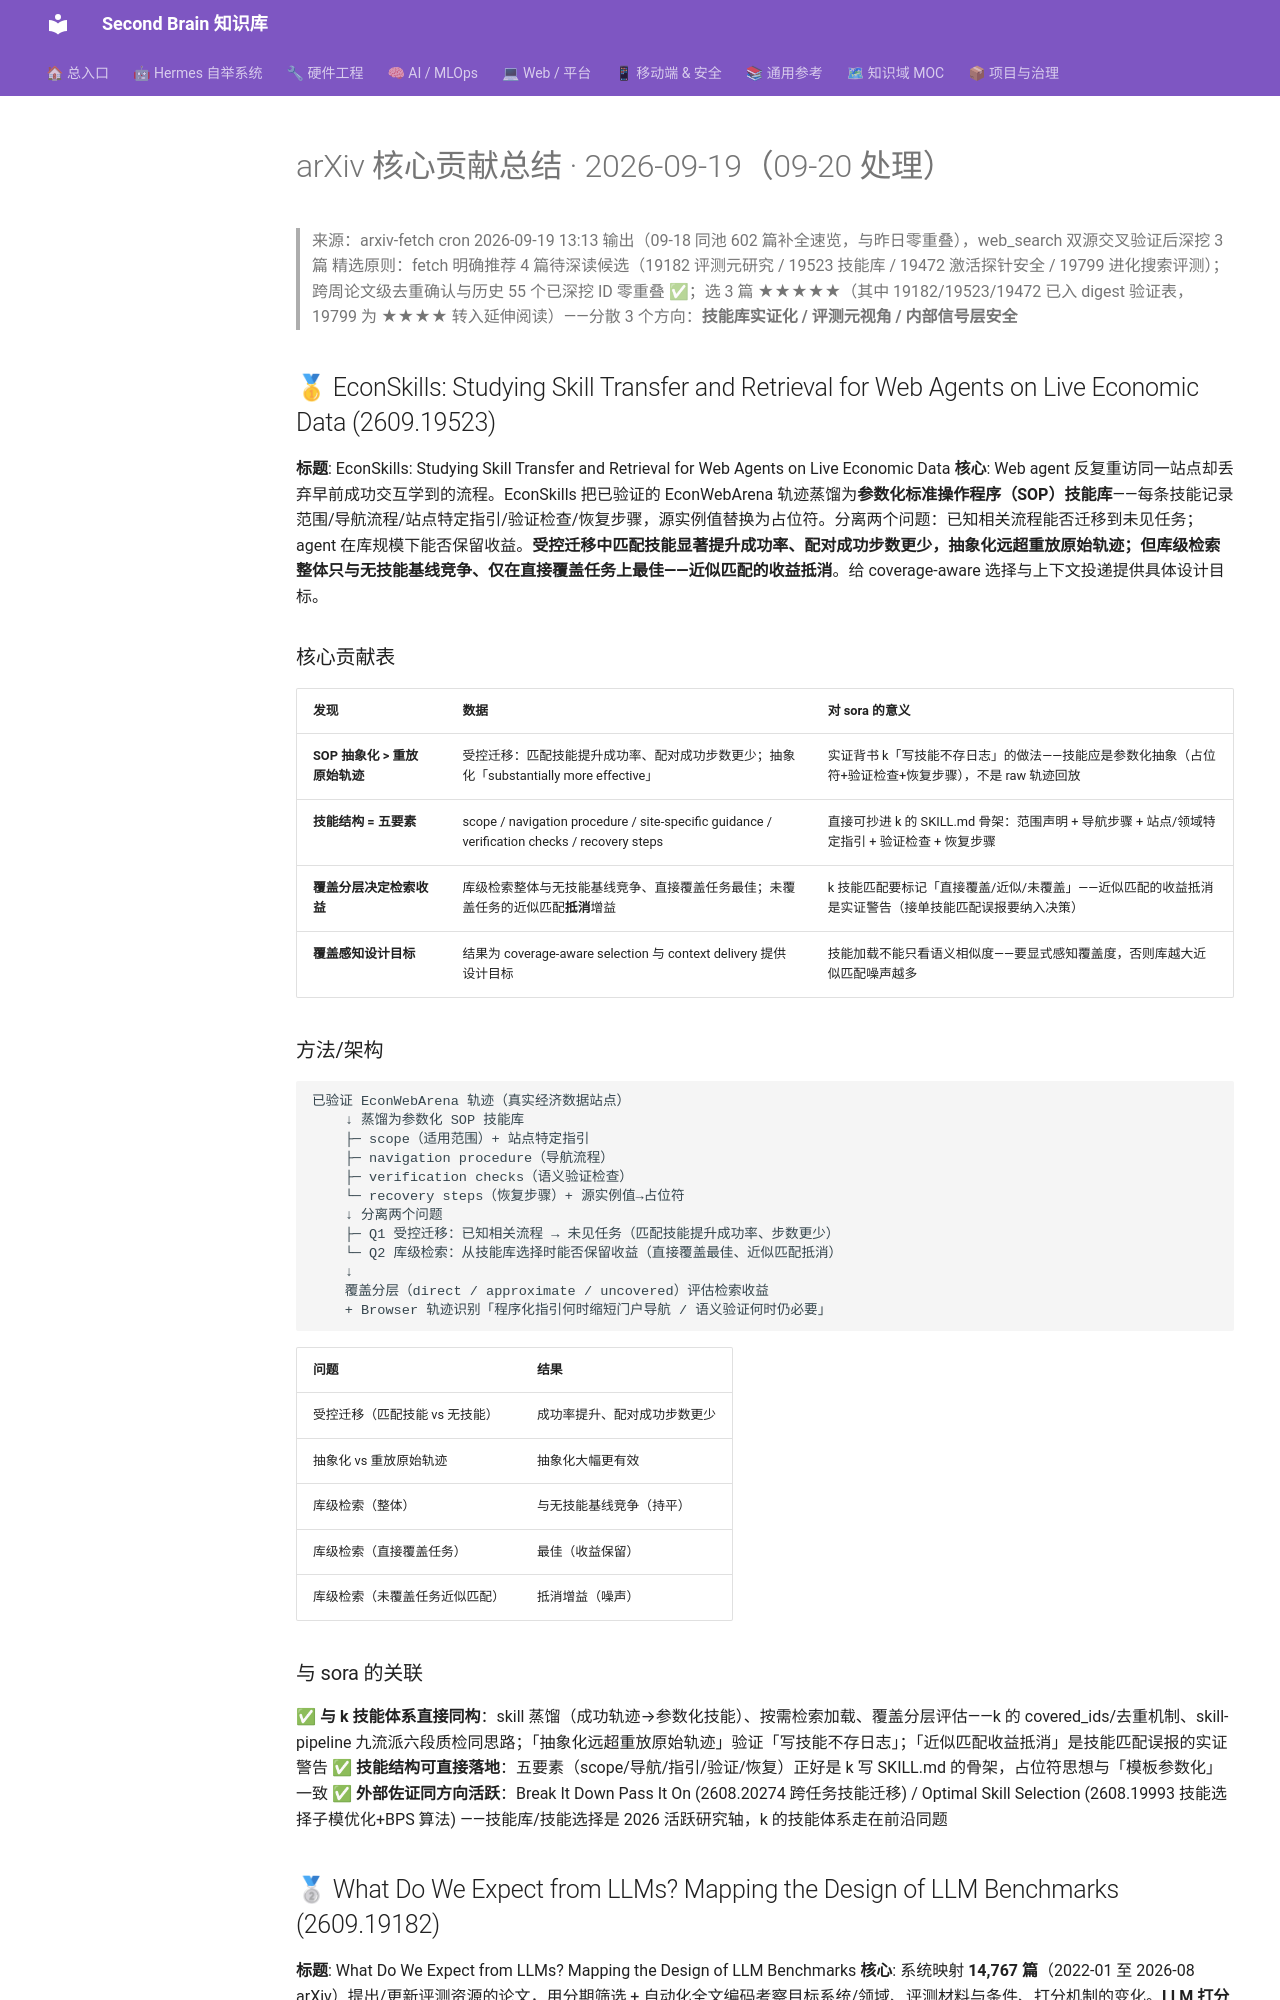

repository: mo9652962-ai/second-brain · page: kb/knowledge/Research/arxiv-2026-09-19-core-contributions/index.html · generator: mkdocs

---
title: arXiv 2026-09-19 核心贡献总结
date: 2026-09-20
source: arxiv-2026-09-19-agent-llm.md (13 主条目 + 5 简评补全速览精选)
selected: EconSkills 技能库 / LLM Benchmarks 评测元研究 / 激活探针安全
status: 已深挖 3 篇（web_search 双源交叉验证）
data-cutoff: 2026-09-20
tags: [arxiv, knowledge/research]
---

# arXiv 核心贡献总结 · 2026-09-19（09-20 处理）

> 来源：arxiv-fetch cron 2026-09-19 13:13 输出（09-18 同池 602 篇补全速览，与昨日零重叠），web_search 双源交叉验证后深挖 3 篇
> 精选原则：fetch 明确推荐 4 篇待深读候选（19182 评测元研究 / 19523 技能库 / 19472 激活探针安全 / 19799 进化搜索评测）；跨周论文级去重确认与历史 55 个已深挖 ID 零重叠 ✅；选 3 篇 ★★★★★（其中 19182/19523/19472 已入 digest 验证表，19799 为 ★★★★ 转入延伸阅读）——分散 3 个方向：**技能库实证化 / 评测元视角 / 内部信号层安全**

## 🥇 EconSkills: Studying Skill Transfer and Retrieval for Web Agents on Live Economic Data (2609.19523)

**标题**: EconSkills: Studying Skill Transfer and Retrieval for Web Agents on Live Economic Data
**核心**: Web agent 反复重访同一站点却丢弃早前成功交互学到的流程。EconSkills 把已验证的 EconWebArena 轨迹蒸馏为**参数化标准操作程序（SOP）技能库**——每条技能记录范围/导航流程/站点特定指引/验证检查/恢复步骤，源实例值替换为占位符。分离两个问题：已知相关流程能否迁移到未见任务；agent 在库规模下能否保留收益。**受控迁移中匹配技能显著提升成功率、配对成功步数更少，抽象化远超重放原始轨迹；但库级检索整体只与无技能基线竞争、仅在直接覆盖任务上最佳——近似匹配的收益抵消**。给 coverage-aware 选择与上下文投递提供具体设计目标。

### 核心贡献表

| 发现 | 数据 | 对 sora 的意义 |
|:---|:---|:---|
| **SOP 抽象化 > 重放原始轨迹** | 受控迁移：匹配技能提升成功率、配对成功步数更少；抽象化「substantially more effective」 | 实证背书 k「写技能不存日志」的做法——技能应是参数化抽象（占位符+验证检查+恢复步骤），不是 raw 轨迹回放 |
| **技能结构 = 五要素** | scope / navigation procedure / site-specific guidance / verification checks / recovery steps | 直接可抄进 k 的 SKILL.md 骨架：范围声明 + 导航步骤 + 站点/领域特定指引 + 验证检查 + 恢复步骤 |
| **覆盖分层决定检索收益** | 库级检索整体与无技能基线竞争、直接覆盖任务最佳；未覆盖任务的近似匹配**抵消**增益 | k 技能匹配要标记「直接覆盖/近似/未覆盖」——近似匹配的收益抵消是实证警告（接单技能匹配误报要纳入决策） |
| **覆盖感知设计目标** | 结果为 coverage-aware selection 与 context delivery 提供设计目标 | 技能加载不能只看语义相似度——要显式感知覆盖度，否则库越大近似匹配噪声越多 |

### 方法/架构

```
已验证 EconWebArena 轨迹（真实经济数据站点）
    ↓ 蒸馏为参数化 SOP 技能库
    ├─ scope（适用范围）+ 站点特定指引
    ├─ navigation procedure（导航流程）
    ├─ verification checks（语义验证检查）
    └─ recovery steps（恢复步骤）+ 源实例值→占位符
    ↓ 分离两个问题
    ├─ Q1 受控迁移：已知相关流程 → 未见任务（匹配技能提升成功率、步数更少）
    └─ Q2 库级检索：从技能库选择时能否保留收益（直接覆盖最佳、近似匹配抵消）
    ↓
    覆盖分层（direct / approximate / uncovered）评估检索收益
    + Browser 轨迹识别「程序化指引何时缩短门户导航 / 语义验证何时仍必要」
```

| 问题 | 结果 |
|:---|:---|
| 受控迁移（匹配技能 vs 无技能） | 成功率提升、配对成功步数更少 |
| 抽象化 vs 重放原始轨迹 | 抽象化大幅更有效 |
| 库级检索（整体） | 与无技能基线竞争（持平） |
| 库级检索（直接覆盖任务） | 最佳（收益保留） |
| 库级检索（未覆盖任务近似匹配） | 抵消增益（噪声） |

### 与 sora 的关联

✅ **与 k 技能体系直接同构**：skill 蒸馏（成功轨迹→参数化技能）、按需检索加载、覆盖分层评估——k 的 covered_ids/去重机制、skill-pipeline 九流派六段质检同思路；「抽象化远超重放原始轨迹」验证「写技能不存日志」；「近似匹配收益抵消」是技能匹配误报的实证警告
✅ **技能结构可直接落地**：五要素（scope/导航/指引/验证/恢复）正好是 k 写 SKILL.md 的骨架，占位符思想与「模板参数化」一致
✅ **外部佐证同方向活跃**：Break It Down Pass It On (2608.20274 跨任务技能迁移) / Optimal Skill Selection (2608.19993 技能选择子模优化+BPS 算法) ——技能库/技能选择是 2026 活跃研究轴，k 的技能体系走在前沿同题
